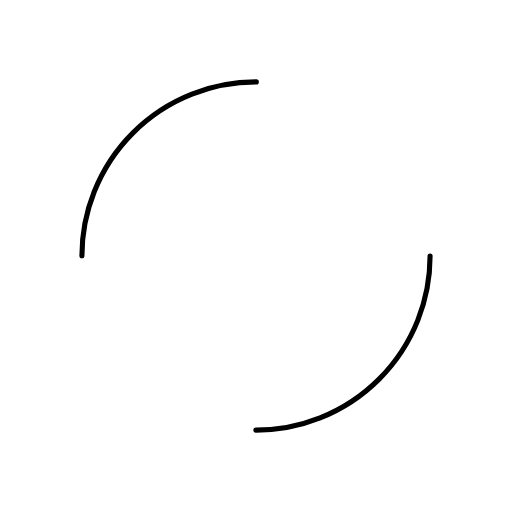
t = 0.00 s
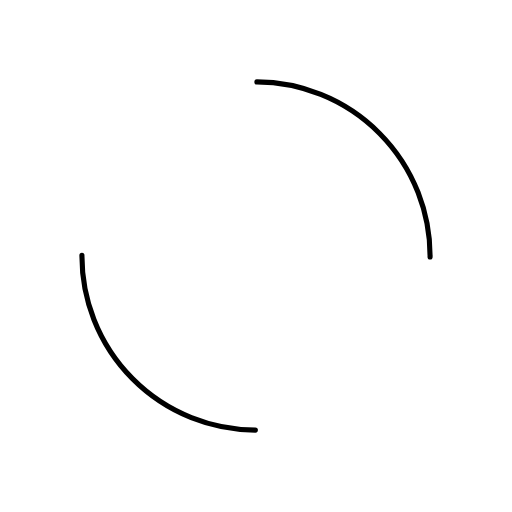
t = 0.13 s
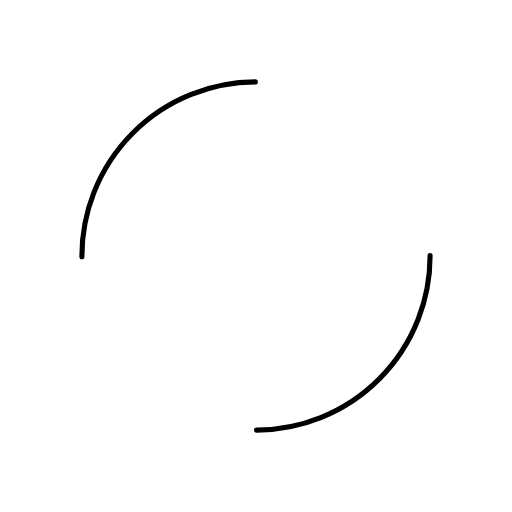
t = 0.27 s
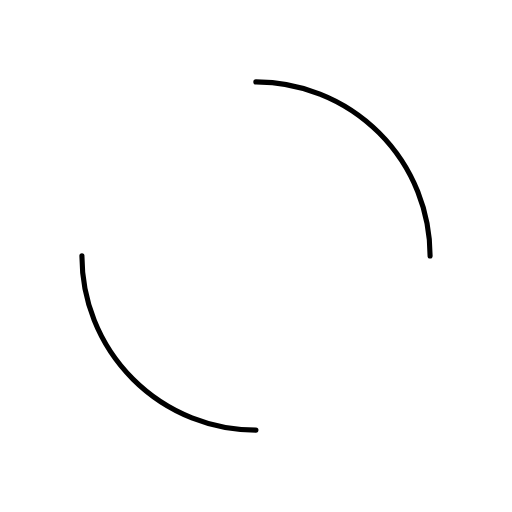
t = 0.40 s

The animated SVG that drew these frames (rendered in a browser with its animation timeline set to each time). Animation: 1 SMIL element (animateTransform=1); one cycle of 0.54 s, repeats indefinitely.

<?xml version="1.0" encoding="utf-8"?>
<svg xmlns="http://www.w3.org/2000/svg" xmlns:xlink="http://www.w3.org/1999/xlink" style="margin: auto; background: rgb(255, 255, 255); display: block; shape-rendering: auto;" width="57px" height="57px" viewBox="0 0 100 100" preserveAspectRatio="xMidYMid">
<circle cx="50" cy="50" r="34" stroke-width="1" stroke="#000000" stroke-dasharray="53.40707511102649 53.40707511102649" fill="none" stroke-linecap="round">
  <animateTransform attributeName="transform" type="rotate" repeatCount="indefinite" dur="0.53475935828877s" keyTimes="0;1" values="0 50 50;360 50 50"></animateTransform>
</circle>
<!-- [ldio] generated by https://loading.io/ --></svg>
